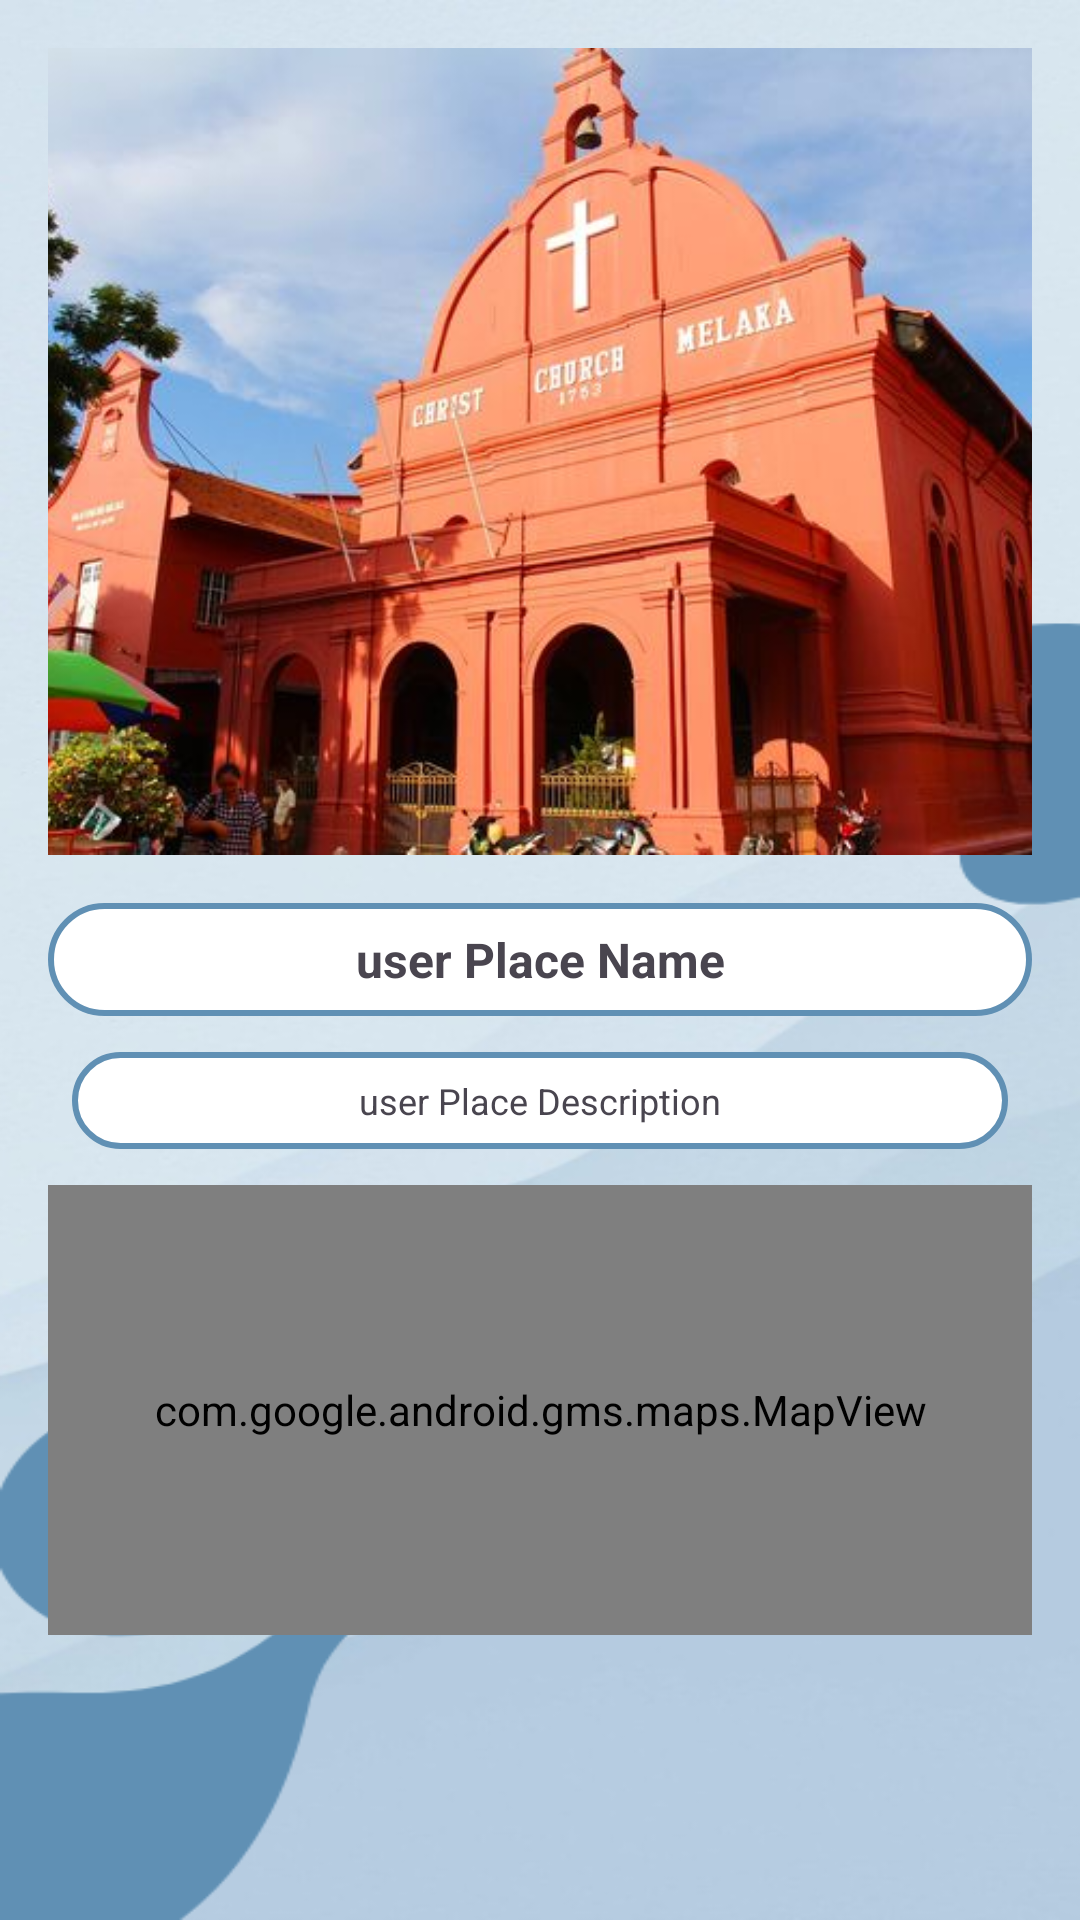

Produce the Android XML layout that renders to this screen, including the resource entries it uses.
<!-- AndroidManifest.xml: application theme Theme.TravelWell_v1 -->
<!-- res/layout/activity_user_places_info.xml -->
<RelativeLayout xmlns:android="http://schemas.android.com/apk/res/android"
    xmlns:tools="http://schemas.android.com/tools"
    xmlns:map="http://schemas.android.com/apk/res-auto"
    xmlns:app="http://schemas.android.com/apk/res-auto"
    android:layout_width="match_parent"
    tools:context=".userPlacesInfo"
    android:layout_height="match_parent"
    android:padding="16dp"
    android:background="@drawable/background_4">

    <LinearLayout
        android:layout_width="match_parent"
        android:layout_height="0dp"
        android:layout_weight="2"
        android:orientation="vertical"
        android:layout_alignParentTop="true"
        android:layout_above="@+id/userplaceNameTextView" >

        <ImageView
            android:id="@+id/userplaceImageView"
            android:layout_width="match_parent"
            android:layout_height="0dp"
            android:scaleType="centerCrop"
            android:src="@drawable/dutch_square"
            android:layout_weight="4" />

    </LinearLayout>

    <TextView
        android:id="@+id/userplaceNameTextView"
        android:layout_width="match_parent"
        android:layout_height="wrap_content"
        android:gravity="center"
        android:text="user Place Name"
        android:textSize="16sp"
        android:textStyle="bold"
        android:layout_centerVertical="true"
        android:layout_marginTop="16dp"
        android:background="@drawable/white_background"
        android:padding="8dp"/>

    <TextView
        android:layout_width="match_parent"
        android:layout_height="wrap_content"
        android:gravity="center"
        android:text="user Place Description"
        android:textSize="12sp"
        android:layout_below="@id/userplaceNameTextView"
        android:id="@+id/userplaceDescriptionTextView"
        android:layout_marginStart="8dp"
        android:layout_marginEnd="8dp"
        android:layout_marginTop="12dp"
        android:background="@drawable/white_background"
        android:padding="8dp"/>

    <com.google.android.gms.maps.MapView
        android:id="@+id/userMapView"
        android:layout_width="match_parent"
        android:layout_height="150dp"
        android:layout_below="@id/userplaceDescriptionTextView"
        android:layout_marginTop="12dp"
        app:liteMode="true"
        map:mapType="normal" />

    <ListView
        android:layout_width="match_parent"
        android:layout_height="wrap_content"
        android:layout_below="@+id/userMapView"
        android:id="@+id/userPlaceReview"
        android:layout_marginTop="12dp"/>

</RelativeLayout>
<!-- resources referenced by this layout -->
<resources>
  <!-- drawable background_4: png bitmap (drawable, 152336 bytes) -->
  <!-- drawable dutch_square: jpg bitmap (drawable, 43652 bytes) -->
  <!-- drawable white_background (drawable) -->
  <?xml version="1.0" encoding="utf-8"?>
  <selector xmlns:android="http://schemas.android.com/apk/res/android">
  
      <item>
          <shape
              android:shape="rectangle">
  
              <solid android:color="@color/white"/>
              <corners android:radius="20dp"/>
              <stroke android:width="2dp"
                  android:color="@color/primary"/>
          </shape>
  
      </item>
  
  </selector>
  <style name="Theme.TravelWell_v1" parent="Base.Theme.TravelWell_v1" />
  <color name="white">#FFFFFFFF</color>
  <color name="primary">#6090b4</color>
  <style name="Base.Theme.TravelWell_v1" parent="Theme.Material3.DayNight.NoActionBar">
          
           <item name="colorPrimary">@color/primary</item>
      </style>
</resources>
